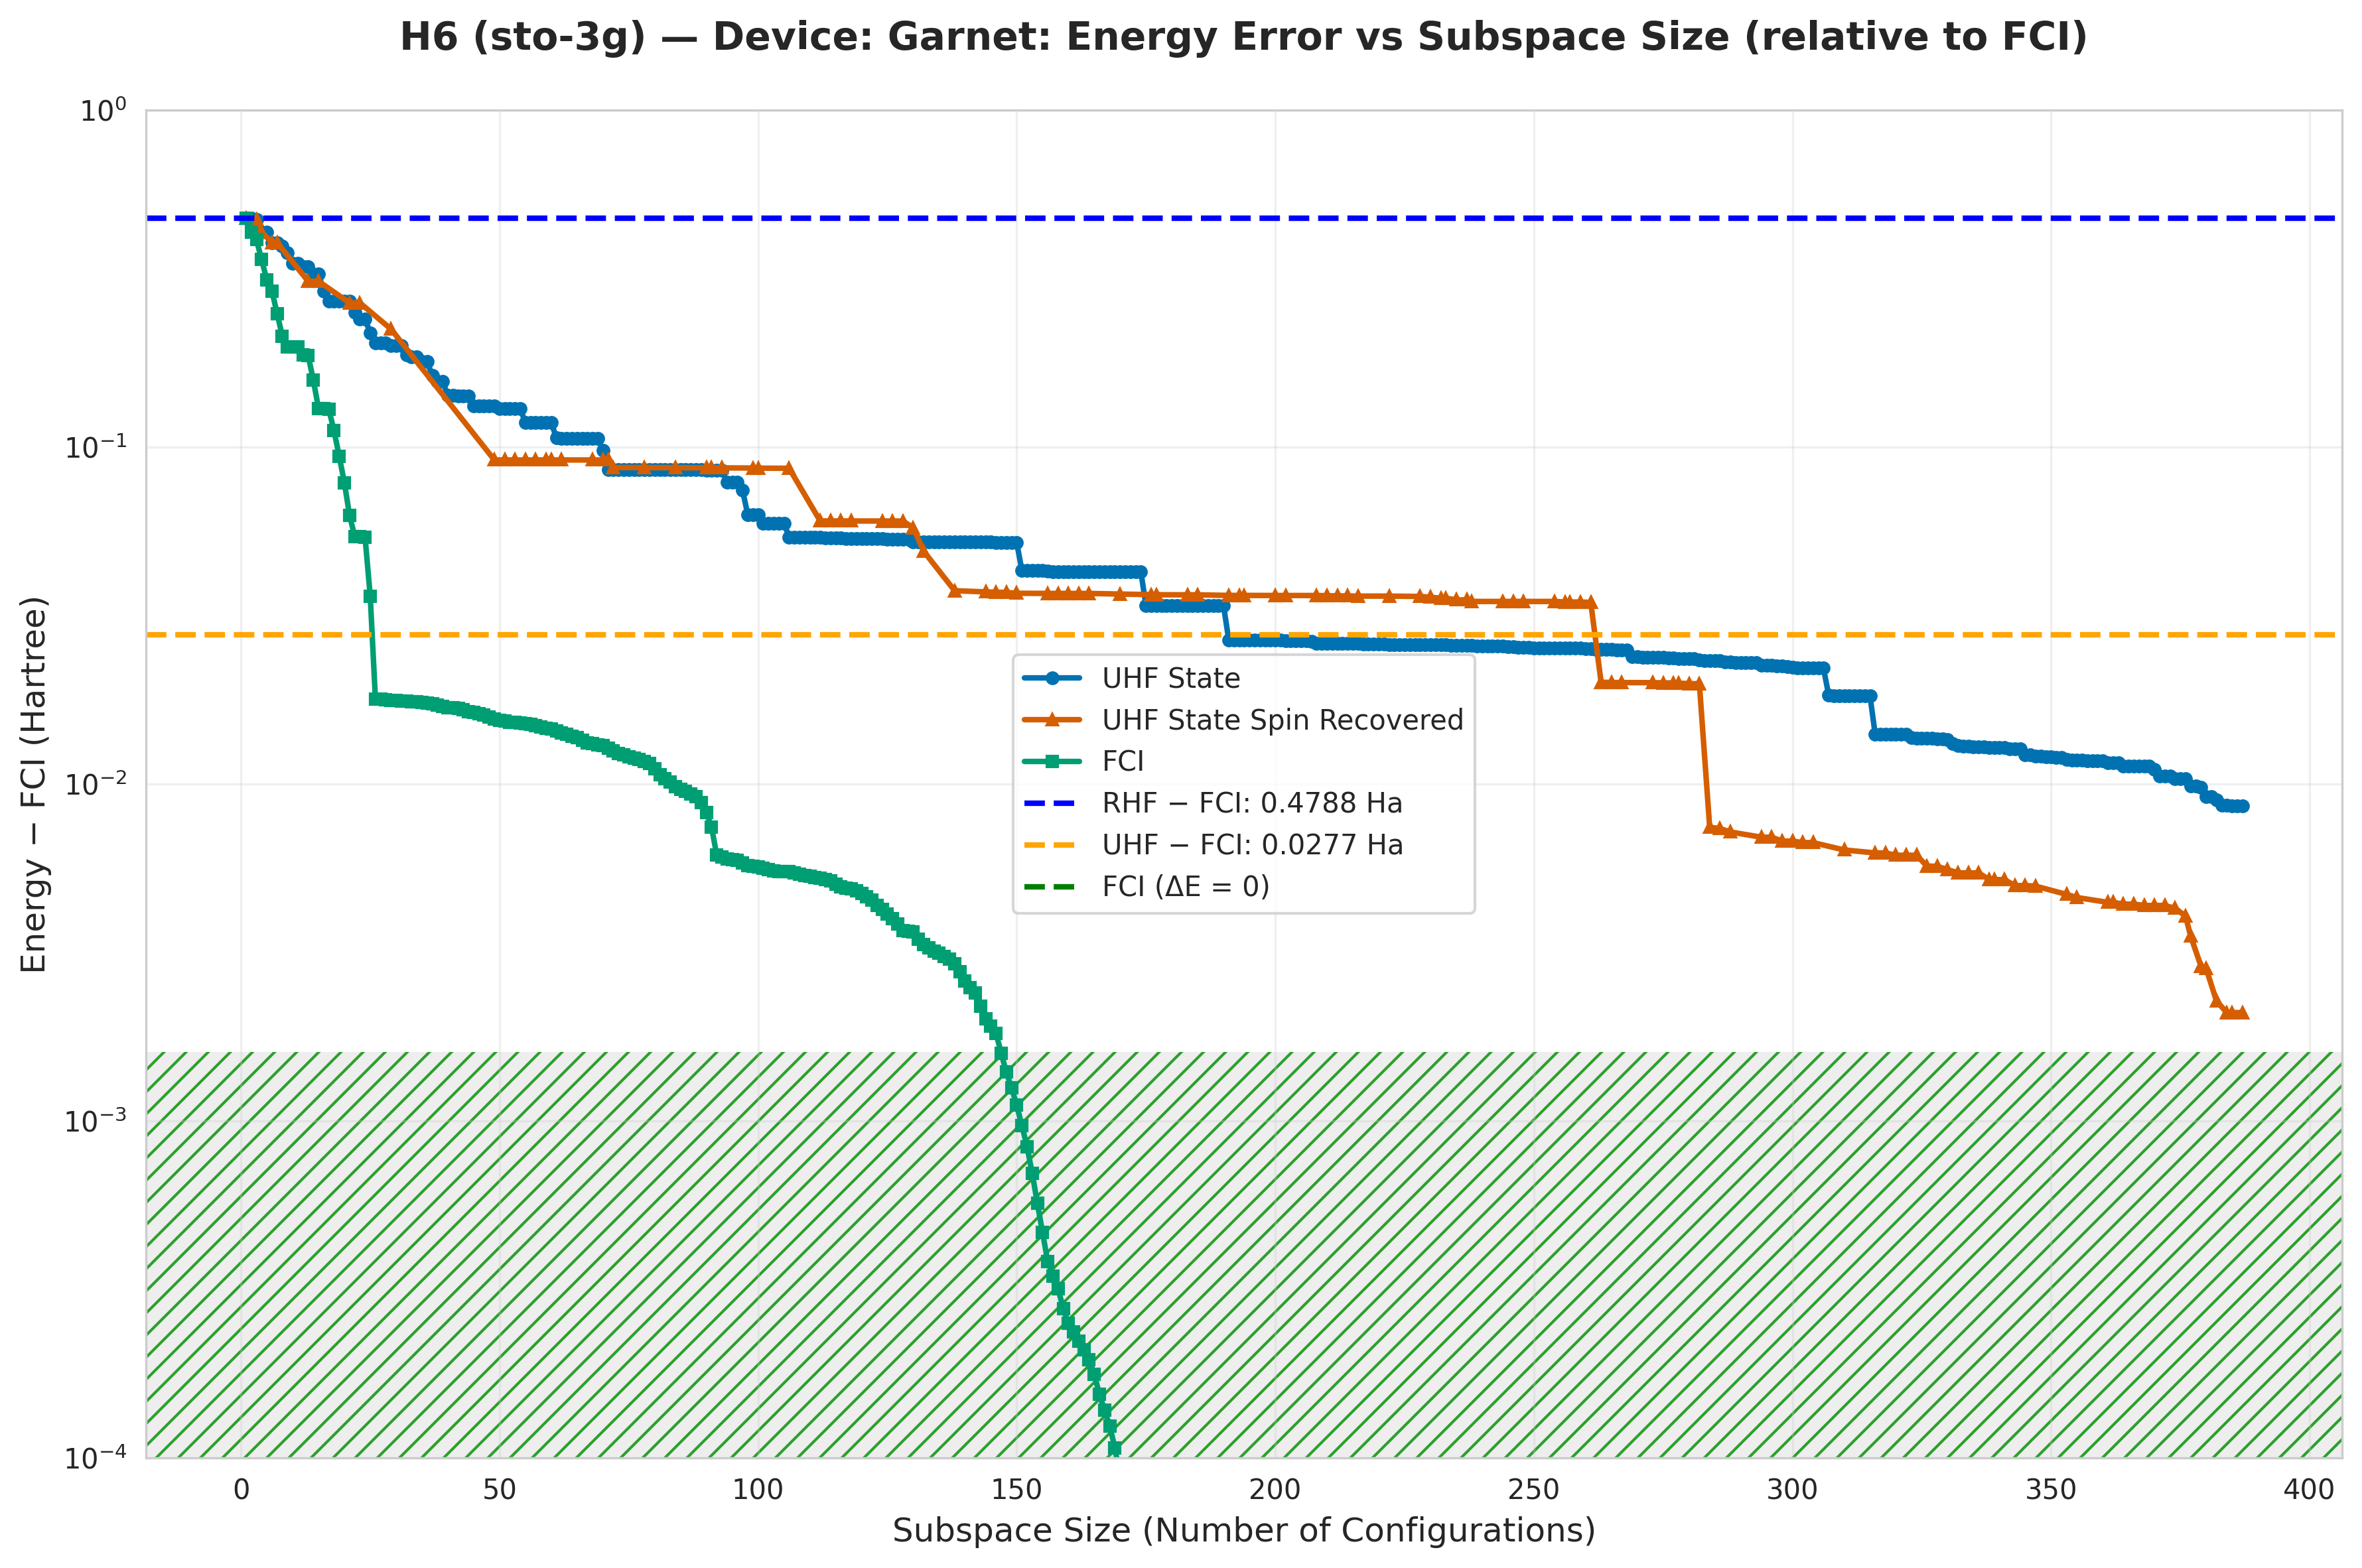

The data file committed next to this chart (first rows):
subspace_size, qsci_energy, qsci_S2, spin_symm_energy, spin_symm_S2, fci_subspace_energy, mean_sample_number
1, -2.368, 0.0, -2.368, 0.0, -2.368, 29.73
2, -2.368, 1.810525701955905e-29, -2.368, 1.810525701955905e-29, -2.412, 37.21
3, -2.374, 2, -2.374, 2, -2.434, 37.21
4, -2.412, 5.848580045205544e-30, -2.412, 5.848580045205544e-30, -2.487, 47.35
5, -2.412, 5.574032178041176e-29, -2.412, 2.51288390212264e-29, -2.533, 47.98
6, -2.443, 2, -2.443, 2.0, -2.557, 47.98
7, -2.443, 2.0, -2.443, 2.0, -2.598, 49.05
8, -2.452, 0.08297, -2.452, 0.08297, -2.634, 59.78
9, -2.469, 0.1505, -2.469, 0.3216, -2.649, 59.78
10, -2.497, 0.637, -2.489, 0.6247, -2.649, 59.78
11, -2.497, 0.637, -2.527, 1.187, -2.649, 59.78
12, -2.503, 0.6443, -2.528, 0.8242, -2.66, 59.78
13, -2.503, 0.6443, -2.537, 6.004540030041667e-18, -2.66, 59.78
14, -2.52, 0.673, -2.537, 1.2966901129570382e-29, -2.689, 77.58
15, -2.52, 0.673, -2.537, 7.505675037569291e-18, -2.717, 77.58
16, -2.557, 1.256, -2.556, 0.165, -2.717, 79.85
17, -2.576, 1.418, -2.557, 0.1162, -2.718, 79.85
18, -2.576, 1.418, -2.557, 0.07015, -2.735, 79.85
19, -2.576, 1.418, -2.576, 0.3097, -2.753, 79.85
20, -2.576, 1.418, -2.577, 0.1506, -2.769, 79.85
21, -2.576, 1.418, -2.579, 3.5342702845541345e-18, -2.784, 79.85
22, -2.597, 1.526, -2.579, 6.745554441789523e-18, -2.793, 81.63
23, -2.607, 1.544, -2.579, -1.2631622423945845e-17, -2.793, 81.63
24, -2.607, 1.544, -2.579, -6.285149536436549e-18, -2.793, 82.25
25, -2.629, 1.787, -2.579, 4.24551244749925e-18, -2.811, 82.25
26, -2.643, 1.941, -2.579, 3.66855480530603e-18, -2.829, 82.25
27, -2.643, 1.941, -2.579, 1.1002704707969498e-17, -2.829, 82.25
28, -2.643, 1.941, -2.579, -6.223826185436795e-18, -2.829, 82.25
29, -2.647, 2.009, -2.623, 0.3898, -2.829, 82.25
30, -2.647, 2.009, -2.623, 0.3898, -2.829, 82.25
31, -2.647, 2.009, -2.623, 0.3898, -2.83, 82.25
32, -2.66, 2.05, -2.623, 0.3898, -2.83, 82.25
33, -2.662, 1.908, -2.623, 0.3898, -2.83, 82.25
34, -2.662, 1.908, -2.662, 0.607, -2.83, 82.25
35, -2.668, 1.936, -2.662, 0.607, -2.83, 82.25
36, -2.668, 1.936, -2.662, 0.607, -2.83, 82.25
37, -2.684, 2.105, -2.662, 0.607, -2.83, 82.25
38, -2.69, 2.129, -2.663, 0.5311, -2.83, 82.25
39, -2.69, 2.129, -2.663, 0.5311, -2.83, 82.25
40, -2.705, 2.093, -2.663, 0.5311, -2.83, 82.25
41, -2.705, 2.093, -2.663, 0.5311, -2.83, 82.25
42, -2.705, 2.042, -2.663, 0.4927, -2.83, 82.25
43, -2.705, 2.042, -2.663, 0.4927, -2.831, 82.25
44, -2.705, 2.042, -2.663, 0.4927, -2.831, 82.25
45, -2.714, 2.027, -2.663, 0.4927, -2.831, 82.25
46, -2.715, 2.027, -2.663, 0.4177, -2.831, 82.25
47, -2.715, 2.027, -2.714, 11.47, -2.831, 82.25
48, -2.715, 2.027, -2.756, 12, -2.831, 82.25
49, -2.715, 2.027, -2.756, 12.0, -2.832, 82.25
50, -2.717, 2.349, -2.756, 12, -2.832, 89.66
51, -2.717, 2.349, -2.756, 12, -2.832, 89.66
52, -2.717, 2.348, -2.756, 12, -2.832, 92.7
53, -2.717, 2.348, -2.756, 12, -2.832, 92.7
54, -2.717, 2.348, -2.756, 12.0, -2.832, 128.7
55, -2.729, 2.439, -2.756, 12, -2.832, 128.7
56, -2.729, 2.439, -2.756, 12, -2.832, 133.4
57, -2.729, 2.439, -2.756, 12, -2.832, 133.4
58, -2.729, 2.439, -2.756, 12, -2.832, 140.2
59, -2.729, 2.439, -2.756, 12, -2.833, 140.2
60, -2.729, 2.439, -2.756, 12.0, -2.833, 147.8
... 327 more rows
